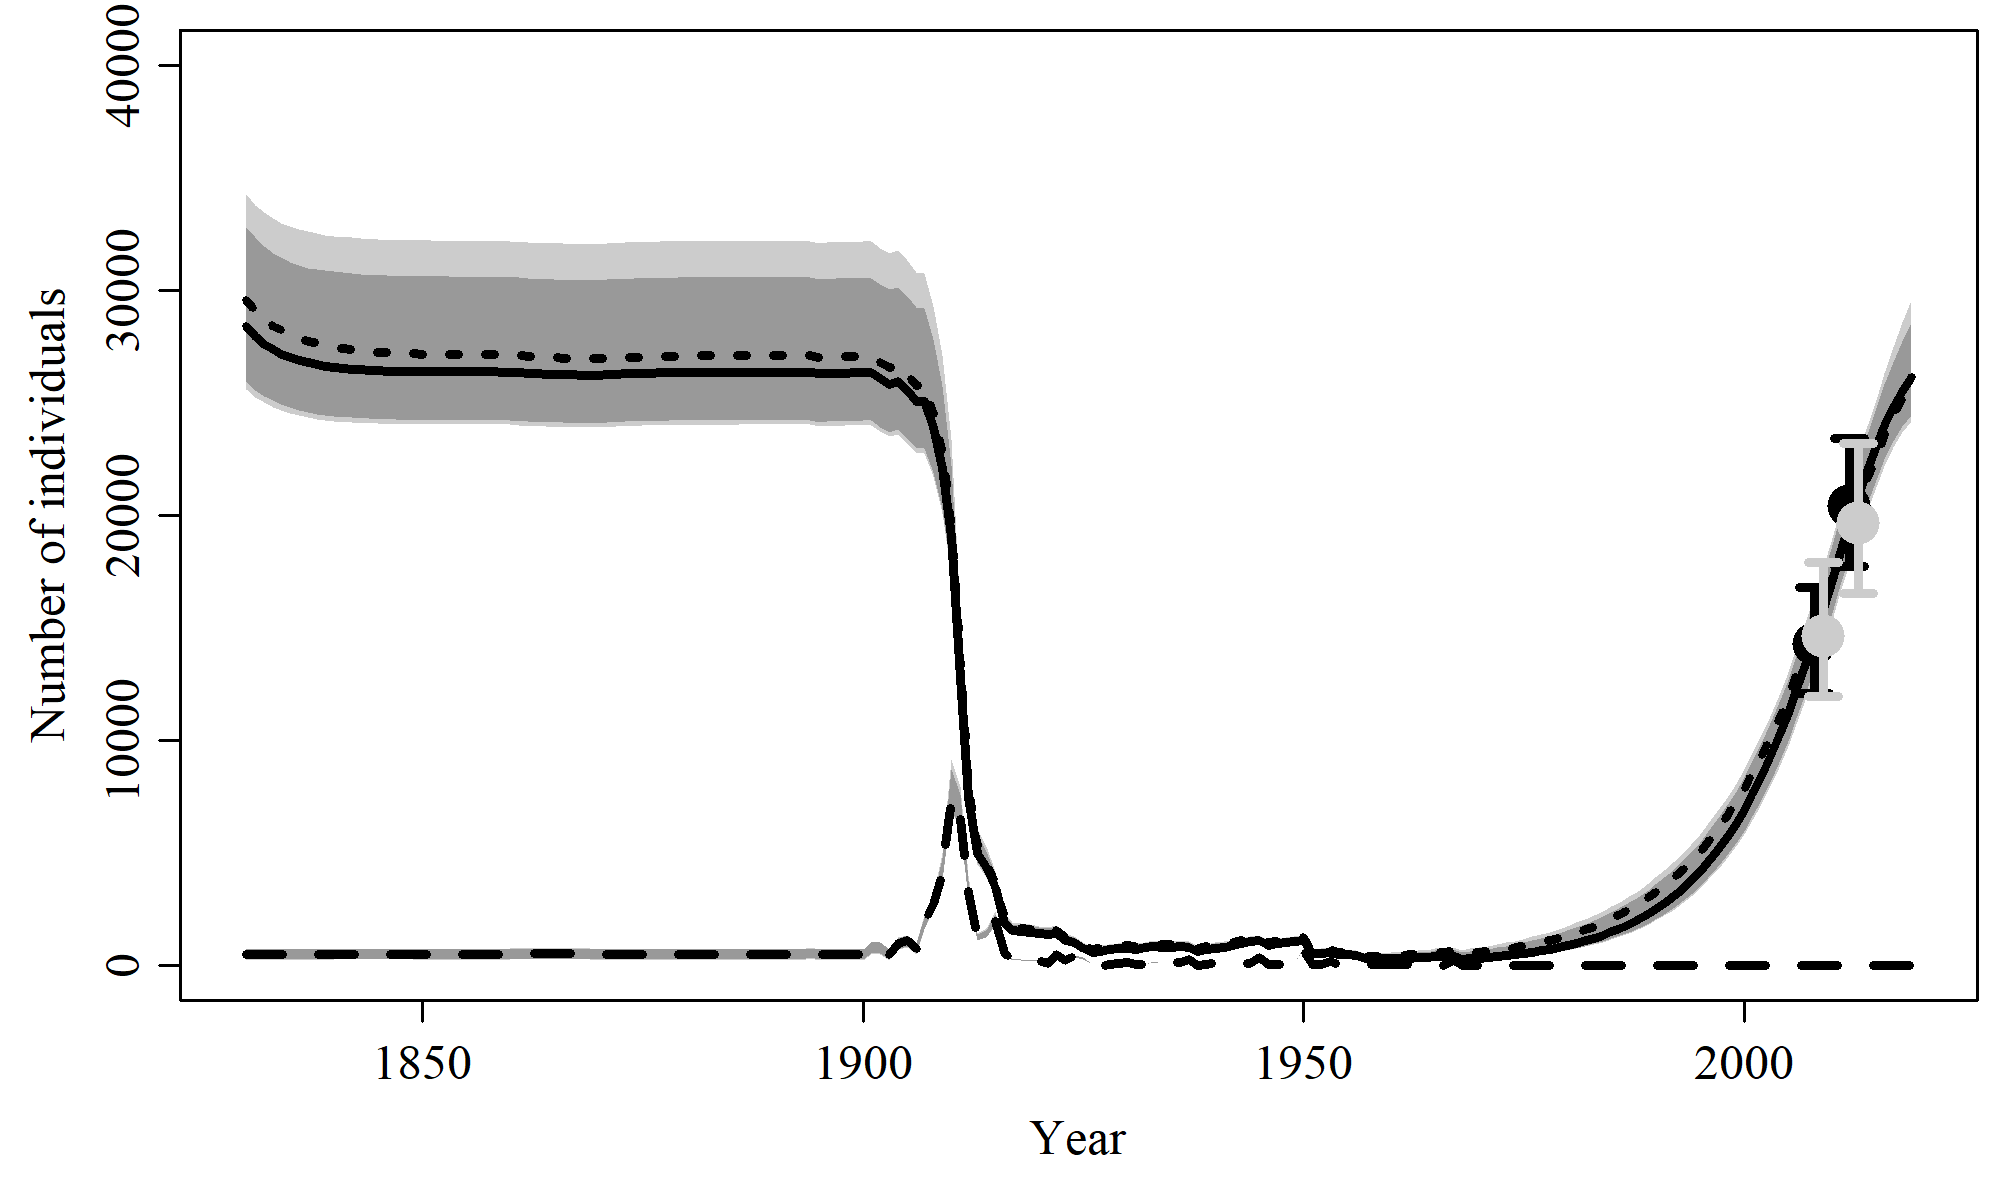

The table this chart was drawn from, first rows:
, N_1830, N_1831, N_1832, N_1833, N_1834, N_1835, N_1836, N_1837, N_1838, N_1839, N_1840, N_1841, N_1842, N_1843, N_1844, N_1845, N_1846, N_1847, N_1848, N_1849, N_1850, N_1851, N_1852
mean, 28678, 28214, 27866, 27598, 27391, 27228, 27099, 26997, 26915, 26849, 26796, 26749, 26710, 26679, 26653, 26632, 26615, 26601, 26590, 26580, 26573, 26571, 26570
median, 28409, 27958, 27619, 27364, 27164, 27015, 26898, 26804, 26718, 26651, 26600, 26551, 26515, 26483, 26461, 26442, 26428, 26416, 26407, 26396, 26389, 26390, 26388
2.5%PI, 25595, 25271, 25009, 24804, 24662, 24548, 24442, 24360, 24292, 24240, 24195, 24155, 24120, 24099, 24084, 24072, 24058, 24048, 24040, 24035, 24030, 24032, 24033
97.5%PI, 34297, 33811, 33470, 33211, 33004, 32861, 32738, 32637, 32565, 32479, 32429, 32375, 32347, 32320, 32300, 32275, 32248, 32236, 32230, 32225, 32222, 32220, 32211
5%PI, 25942, 25579, 25312, 25104, 24935, 24788, 24677, 24584, 24516, 24462, 24417, 24378, 24344, 24321, 24301, 24283, 24268, 24254, 24246, 24239, 24230, 24230, 24230
95%PI, 32832, 32357, 31980, 31676, 31467, 31270, 31143, 31009, 30937, 30883, 30834, 30796, 30760, 30730, 30693, 30671, 30657, 30645, 30640, 30623, 30615, 30614, 30613
min, 24403, 24203, 24057, 23950, 23871, 23811, 23767, 23732, 23678, 23621, 23576, 23536, 23505, 23481, 23461, 23446, 23434, 23424, 23416, 23410, 23406, 23406, 23406
max, 39889, 39271, 38749, 38319, 37952, 37638, 37368, 37134, 36931, 36792, 36674, 36565, 36469, 36385, 36311, 36246, 36188, 36138, 36093, 36053, 36018, 35991, 35968
n, 10000, 10000, 10000, 10000, 10000, 10000, 10000, 10000, 10000, 10000, 10000, 10000, 10000, 10000, 10000, 10000, 10000, 10000, 10000, 10000, 10000, 10000, 10000
